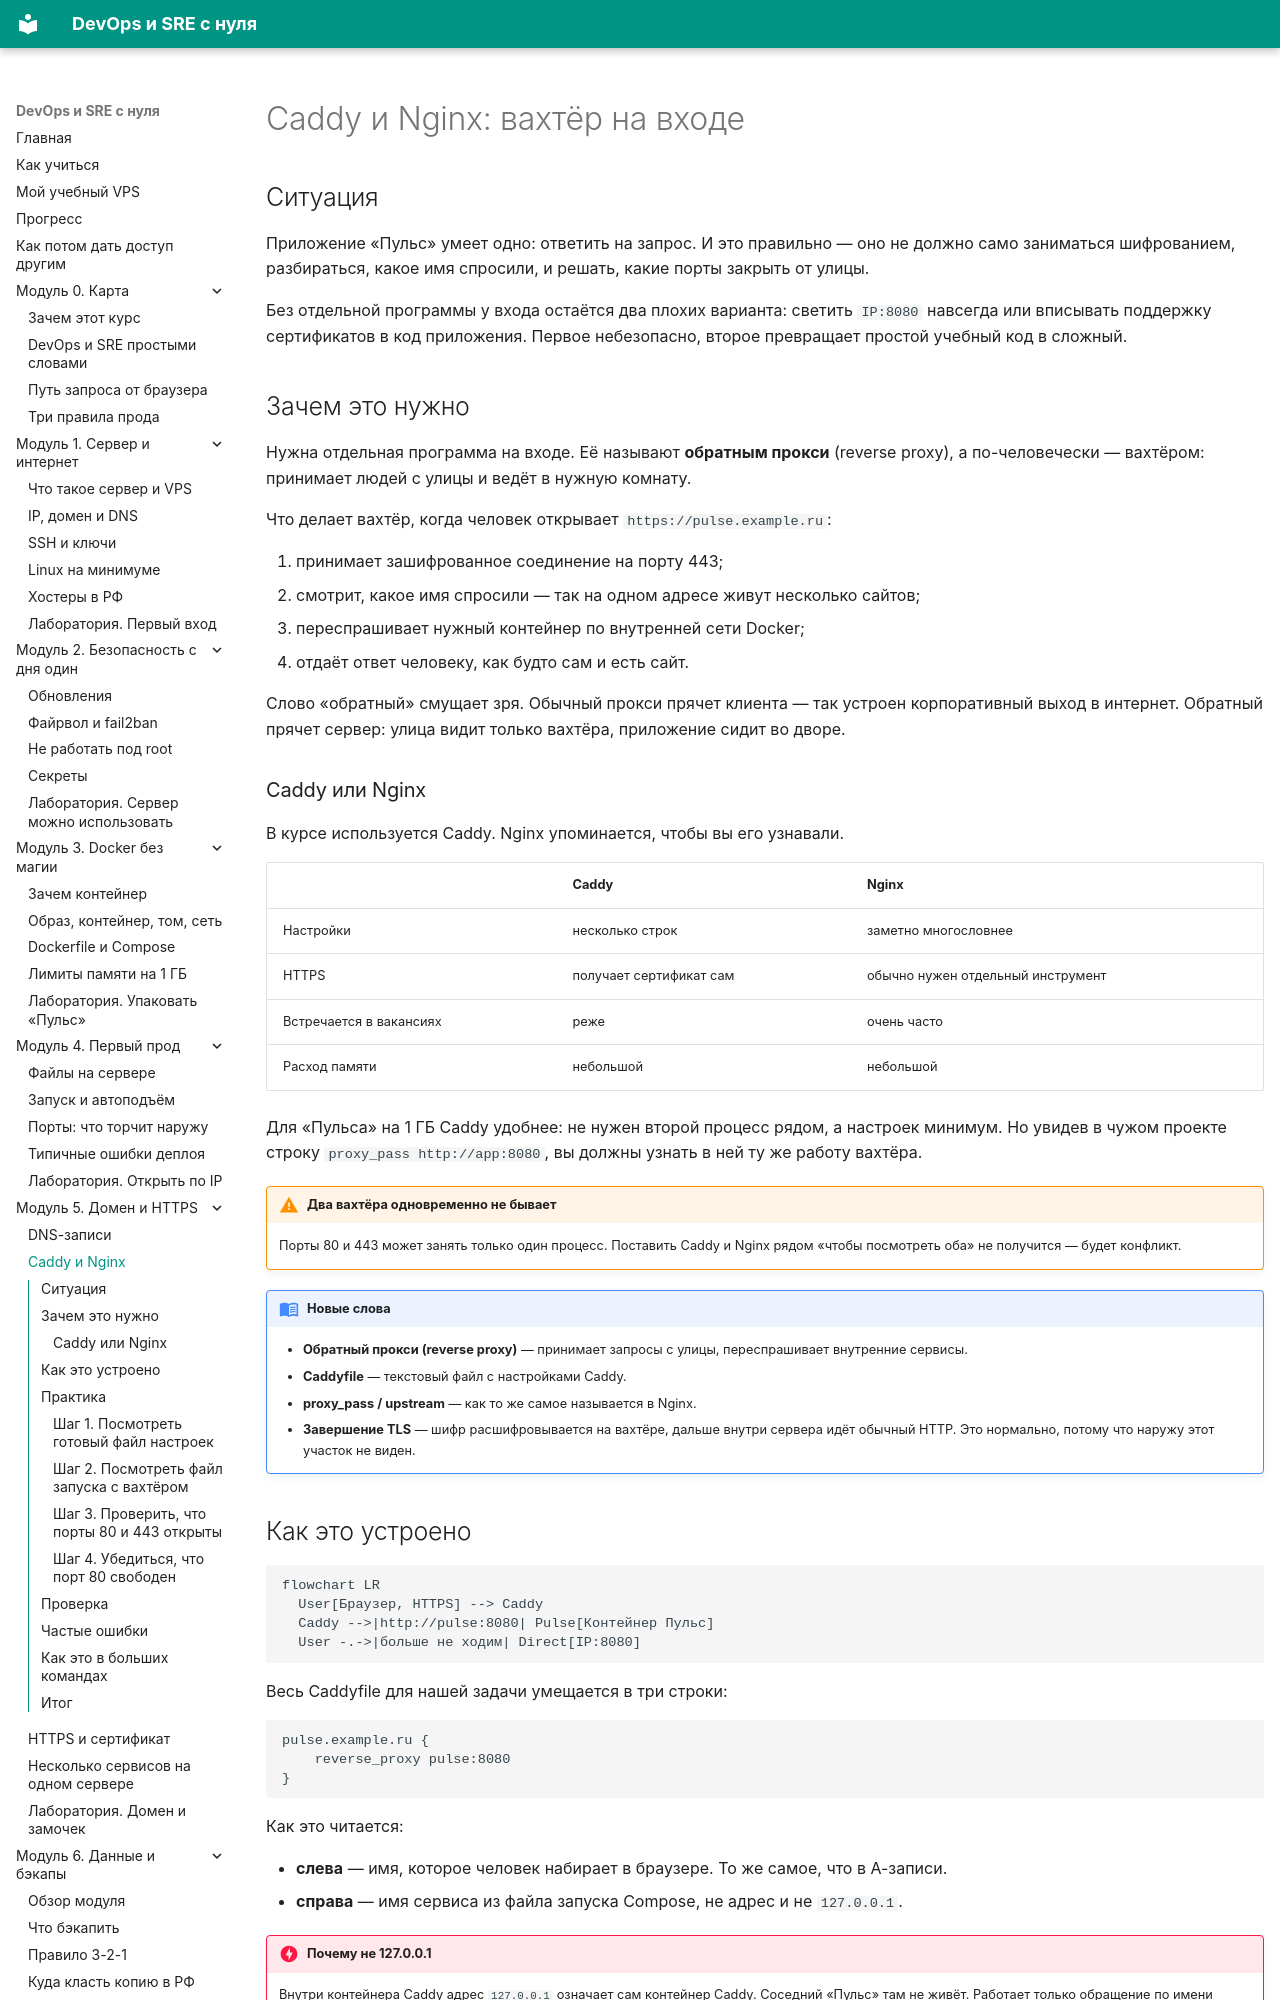

repository: automationmag/DevOPS_SRE_course · page: modules/m05/02-caddy-nginx/index.html · generator: mkdocs

# Caddy и Nginx: вахтёр на входе

## Ситуация

Приложение «Пульс» умеет одно: ответить на запрос. И это правильно — оно не должно само заниматься шифрованием, разбираться, какое имя спросили, и решать, какие порты закрыть от улицы.

Без отдельной программы у входа остаётся два плохих варианта: светить `IP:8080` навсегда или вписывать поддержку сертификатов в код приложения. Первое небезопасно, второе превращает простой учебный код в сложный.

## Зачем это нужно

Нужна отдельная программа на входе. Её называют **обратным прокси** (reverse proxy), а по-человечески — вахтёром: принимает людей с улицы и ведёт в нужную комнату.

Что делает вахтёр, когда человек открывает `https://pulse.example.ru`:

1. принимает зашифрованное соединение на порту 443;
2. смотрит, какое имя спросили — так на одном адресе живут несколько сайтов;
3. переспрашивает нужный контейнер по внутренней сети Docker;
4. отдаёт ответ человеку, как будто сам и есть сайт.

Слово «обратный» смущает зря. Обычный прокси прячет клиента — так устроен корпоративный выход в интернет. Обратный прячет сервер: улица видит только вахтёра, приложение сидит во дворе.

### Caddy или Nginx

В курсе используется Caddy. Nginx упоминается, чтобы вы его узнавали.

| | Caddy | Nginx |
|---|---|---|
| Настройки | несколько строк | заметно многословнее |
| HTTPS | получает сертификат сам | обычно нужен отдельный инструмент |
| Встречается в вакансиях | реже | очень часто |
| Расход памяти | небольшой | небольшой |

Для «Пульса» на 1 ГБ Caddy удобнее: не нужен второй процесс рядом, а настроек минимум. Но увидев в чужом проекте строку `proxy_pass http://app:8080`, вы должны узнать в ней ту же работу вахтёра.

!!! warning "Два вахтёра одновременно не бывает"
    Порты 80 и 443 может занять только один процесс. Поставить Caddy и Nginx рядом «чтобы посмотреть оба» не получится — будет конфликт.

!!! note "Новые слова"
    - **Обратный прокси (reverse proxy)** — принимает запросы с улицы, переспрашивает внутренние сервисы.
    - **Caddyfile** — текстовый файл с настройками Caddy.
    - **proxy_pass / upstream** — как то же самое называется в Nginx.
    - **Завершение TLS** — шифр расшифровывается на вахтёре, дальше внутри сервера идёт обычный HTTP. Это нормально, потому что наружу этот участок не виден.
